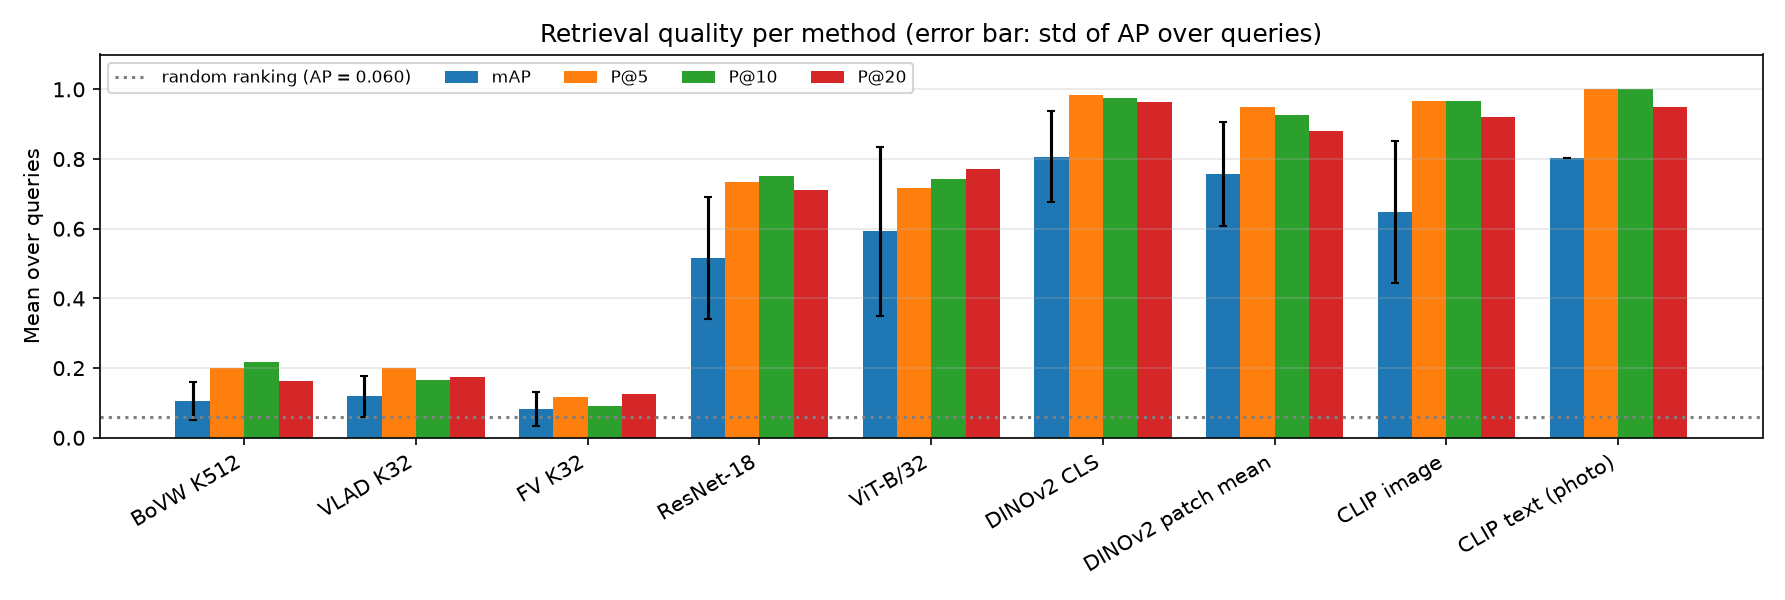

The data file committed next to this chart (first rows):
method, mAP, P@5, P@10, P@20, P@50, R@5, R@10, R@20, R@50, AP_std, mAP with person, mAP without person, encoding, dim, kb_per_image, corpus_mb, extract_ms_per_image, query_ms, text_encode_ms
BoVW K512, 0.1049, 0.2, 0.2167, 0.1625, 0.1367, 0.006757, 0.01464, 0.02196, 0.04617, 0.05521, 0.1378, 0.07204, bovw_K512_C0, 2048, 8.0, 19.33, 221.2, 1.324, 
VLAD K32, 0.1185, 0.2, 0.1667, 0.175, 0.1467, 0.006757, 0.01126, 0.02365, 0.04955, 0.05761, 0.1546, 0.08239, vlad_K32_C80, 10240, 40.0, 96.64, 161.4, 7.787, 
FV K32, 0.08332, 0.1167, 0.09167, 0.125, 0.115, 0.003941, 0.006194, 0.01689, 0.03885, 0.04933, 0.1136, 0.05307, fv_K32_C80, 20608, 80.5, 194.5, 202.6, 16.56, 
ResNet-18, 0.5168, 0.7333, 0.75, 0.7125, 0.6583, 0.02477, 0.05068, 0.09628, 0.2224, 0.1746, 0.6197, 0.4139, resnet18_layer4, 512, 2.0, 4.832, 18.26, 0.1843, 
ViT-B/32, 0.5922, 0.7167, 0.7417, 0.7708, 0.7517, 0.02421, 0.05011, 0.1042, 0.2539, 0.2419, 0.6658, 0.5186, vit_b_32, 768, 3.0, 7.248, 35, 0.2002, 
DINOv2 CLS, 0.8063, 0.9833, 0.975, 0.9625, 0.935, 0.03322, 0.06588, 0.1301, 0.3159, 0.1305, 0.879, 0.7335, dinov2_vits14_cls, 384, 1.5, 3.624, 52.28, 0.1498, 
DINOv2 patch mean, 0.7567, 0.95, 0.925, 0.8792, 0.8633, 0.03209, 0.0625, 0.1188, 0.2917, 0.1496, 0.8239, 0.6896, dinov2_vits14_patchmean, 384, 1.5, 3.624, 52.28, 0.1523, 
CLIP image, 0.6479, 0.9667, 0.9667, 0.9208, 0.8233, 0.03266, 0.06532, 0.1244, 0.2782, 0.2035, 0.7764, 0.5195, clip_vit_b_32, 512, 2.0, 4.832, 35.18, 0.1561, 
CLIP text (photo), 0.8028, 1.0, 1.0, 0.95, 0.92, 0.03378, 0.06757, 0.1284, 0.3108, , , , clip_vit_b_32, 512, 2.0, 4.832, 35.18, 0.1658, 59.06
